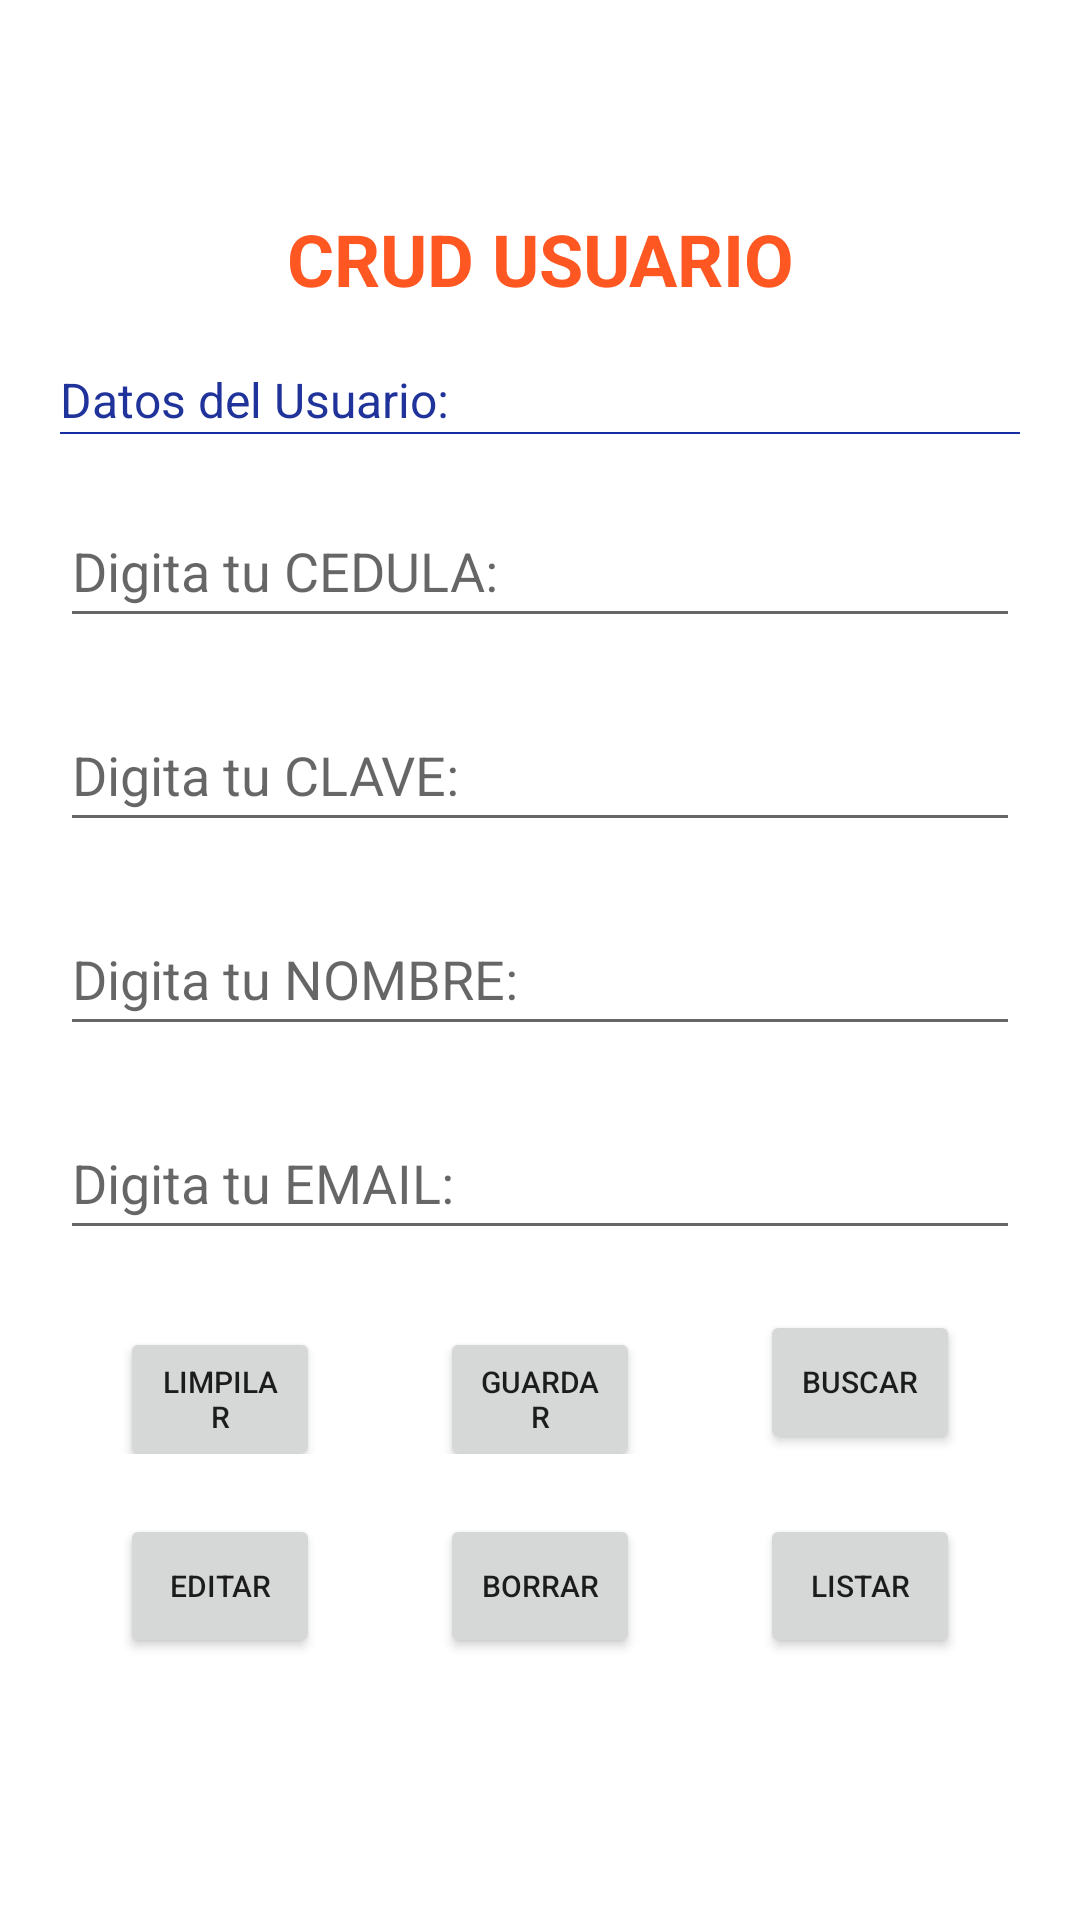

Android layout source for this screen:
<!-- AndroidManifest.xml: application theme Theme.EjemploAppCrudBDSQLiteG45 -->
<!-- res/layout/layout_crud_usuario.xml -->
<?xml version="1.0" encoding="utf-8"?>
<LinearLayout xmlns:android="http://schemas.android.com/apk/res/android"
    xmlns:app="http://schemas.android.com/apk/res-auto"
    xmlns:tools="http://schemas.android.com/tools"
    android:layout_width="match_parent"
    android:layout_height="match_parent"
    android:orientation="vertical"
    android:paddingLeft="20dp"
    android:paddingTop="70dp"
    android:paddingRight="20dp"
    android:paddingBottom="20dp"
    tools:context=".ActividadCrudUsuario">

    <TextView
        android:layout_width="match_parent"
        android:layout_height="wrap_content"
        android:layout_marginBottom="20dp"
        android:gravity="center"
        android:text="CRUD USUARIO"
        android:textColor="#FF5722"
        android:textSize="24sp"
        android:textStyle="bold" />

    <TextView
        android:id="@+id/textView"
        android:layout_width="match_parent"
        android:layout_height="wrap_content"
        android:text="Datos del Usuario:"
        android:textColor="#20339A"
        android:textSize="16sp" />

    <TextView
        android:layout_width="match_parent"
        android:layout_height="2px"
        android:layout_marginBottom="20dp"
        android:background="#182DA1" />


    <EditText
        android:id="@+id/campoCedula"
        android:layout_width="match_parent"
        android:layout_height="wrap_content"
        android:layout_marginBottom="20dp"
        android:ems="10"
        android:hint="Digita tu CEDULA:"
        android:inputType="number"
        android:minHeight="48dp" />

    <EditText
        android:id="@+id/campoClaveAc2"
        android:layout_width="match_parent"
        android:layout_height="wrap_content"
        android:layout_marginBottom="20dp"
        android:ems="10"
        android:hint="Digita tu CLAVE:"
        android:inputType="textPassword"
        android:minHeight="48dp" />

    <EditText
        android:id="@+id/campoNombre"
        android:layout_width="match_parent"
        android:layout_height="wrap_content"
        android:layout_marginBottom="20dp"
        android:ems="10"
        android:hint="Digita tu NOMBRE:"
        android:inputType="textPersonName"
        android:minHeight="48dp" />


    <EditText
        android:id="@+id/campoEmailAc2"
        android:layout_width="match_parent"
        android:layout_height="wrap_content"
        android:layout_marginBottom="20dp"
        android:ems="10"
        android:hint="Digita tu EMAIL:"
        android:inputType="textEmailAddress"
        android:minHeight="48dp" />

    <LinearLayout
        android:layout_width="match_parent"
        android:layout_height="wrap_content"
        android:layout_marginBottom="20dp"
        android:orientation="horizontal">

        <Button
            android:id="@+id/btnCancelarAct2"
            android:layout_width="wrap_content"
            android:layout_height="wrap_content"
            android:layout_marginLeft="20dp"
            android:layout_marginRight="20dp"
            android:layout_weight="1"
            android:text="Limpilar"
            android:onClick="limpiar"
            android:textSize="10sp" />

        <Button
            android:id="@+id/btnGuardar"
            android:layout_width="wrap_content"
            android:layout_height="wrap_content"
            android:layout_marginLeft="20dp"
            android:layout_marginRight="20dp"
            android:layout_weight="1"
            android:onClick="guardarUsuario"
            android:text="Guardar"
            android:textSize="10sp" />

        <Button
            android:id="@+id/btnBuscar"
            android:layout_width="wrap_content"
            android:layout_height="wrap_content"
            android:layout_marginLeft="20dp"
            android:layout_marginRight="20dp"
            android:layout_weight="1"
            android:onClick="buscarUsuario"
            android:text="Buscar"
            android:textSize="10sp" />
    </LinearLayout>

    <LinearLayout
        android:layout_width="match_parent"
        android:layout_height="wrap_content"
        android:orientation="horizontal">

        <Button
            android:id="@+id/btnEditar"
            android:layout_width="wrap_content"
            android:layout_height="wrap_content"
            android:layout_marginLeft="20dp"
            android:layout_marginRight="20dp"
            android:layout_weight="1"
            android:text="EDITAR"
            android:onClick="editarUsuario"
            android:textSize="10sp" />

        <Button
            android:id="@+id/btnEliminar"
            android:layout_width="wrap_content"
            android:layout_height="wrap_content"
            android:layout_marginLeft="20dp"
            android:layout_marginRight="20dp"
            android:layout_weight="1"
            android:onClick="borrarUsuario"
            android:text="BORRAR"
            android:textSize="10sp" />

        <Button
            android:id="@+id/btnListar"
            android:layout_width="wrap_content"
            android:layout_height="wrap_content"
            android:layout_marginLeft="20dp"
            android:layout_marginRight="20dp"
            android:layout_weight="1"
            android:text="Listar"
            android:textSize="10sp" />
    </LinearLayout>

</LinearLayout>
<!-- resources referenced by this layout -->
<resources>
  <style name="Theme.EjemploAppCrudBDSQLiteG45" parent="Theme.MaterialComponents.DayNight.DarkActionBar">
          
          <item name="colorPrimary">@color/purple_500</item>
          <item name="colorPrimaryVariant">@color/purple_700</item>
          <item name="colorOnPrimary">@color/white</item>
          
          <item name="colorSecondary">@color/teal_200</item>
          <item name="colorSecondaryVariant">@color/teal_700</item>
          <item name="colorOnSecondary">@color/black</item>
          
          <item name="android:statusBarColor" tools:targetApi="l">?attr/colorPrimaryVariant</item>
          
      </style>
  <color name="purple_500">#FF6200EE</color>
  <color name="purple_700">#FF3700B3</color>
  <color name="white">#FFFFFFFF</color>
  <color name="teal_200">#FF03DAC5</color>
  <color name="teal_700">#FF018786</color>
  <color name="black">#FF000000</color>
</resources>
